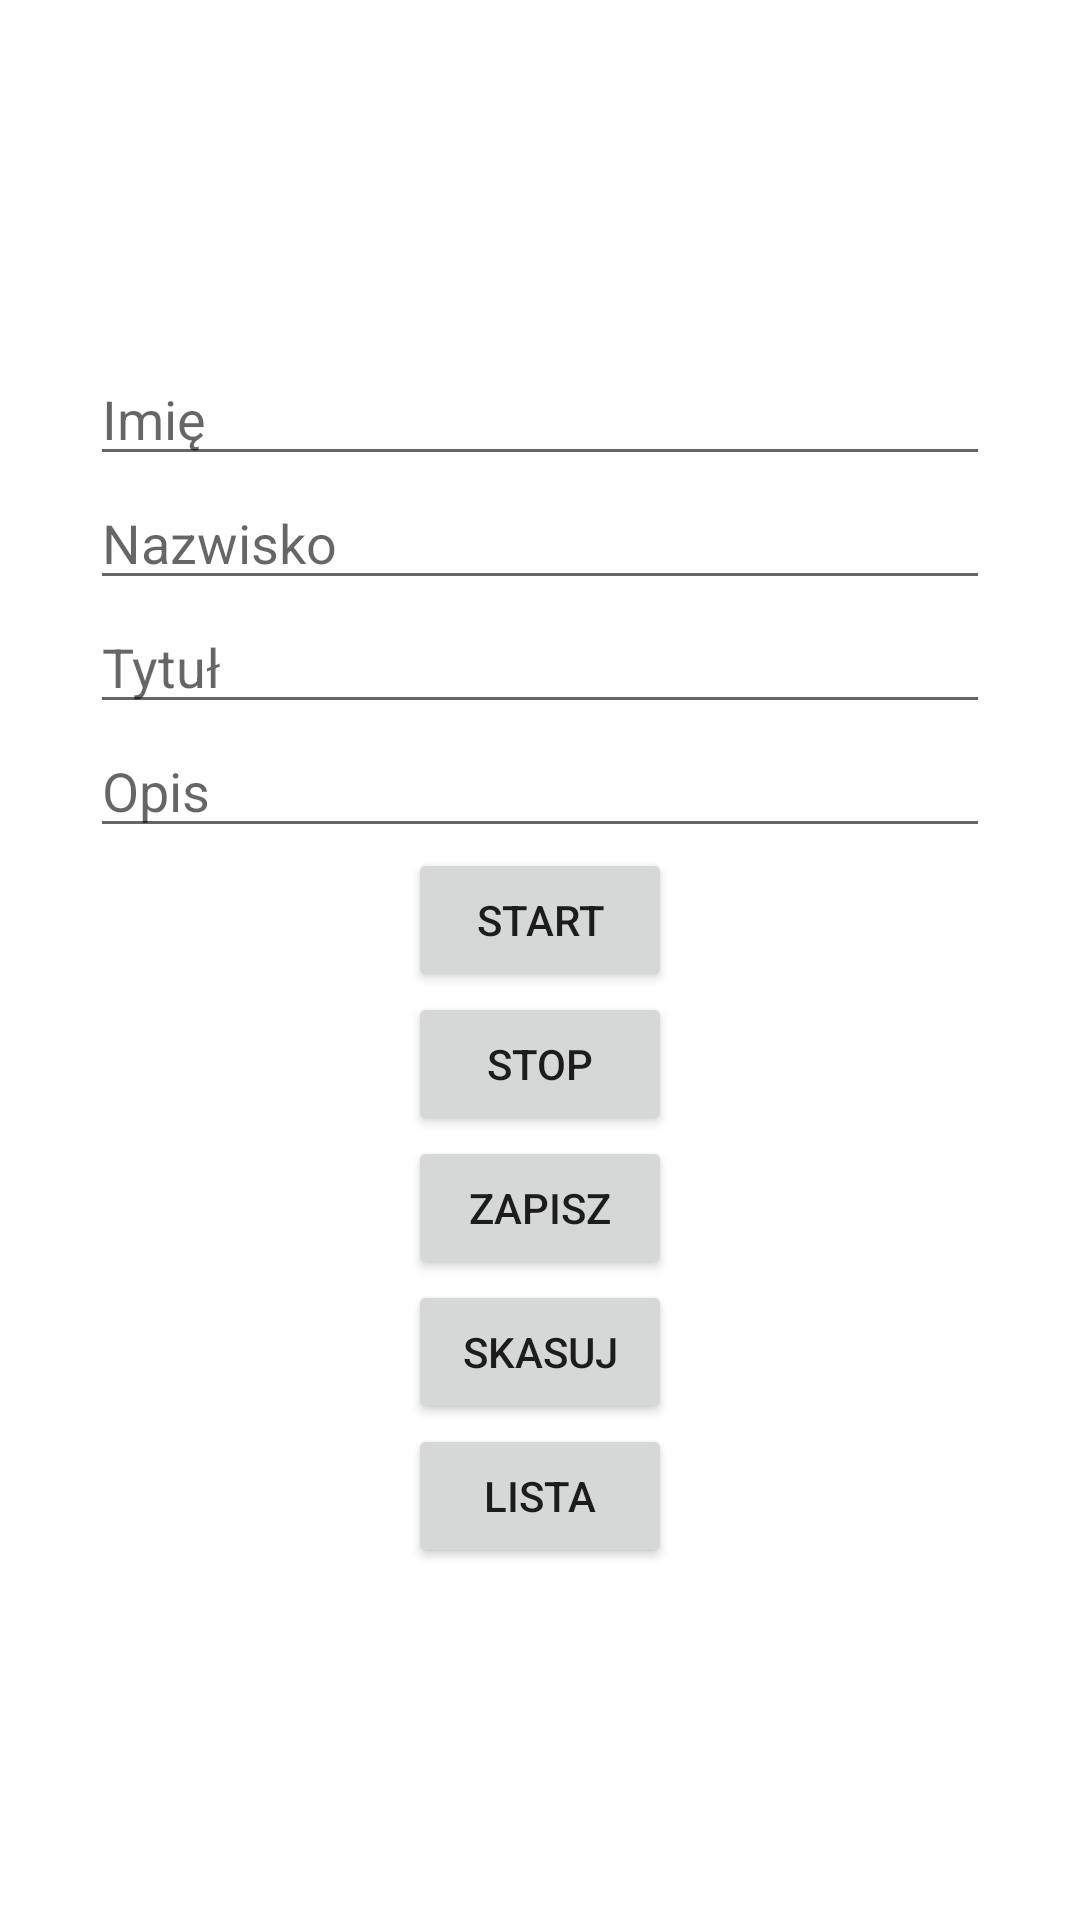

This screen was rendered from an Android layout file. Write that file and the resources it references.
<!-- AndroidManifest.xml: application theme Theme.Dyktafon11 -->
<!-- res/layout/activity_main.xml -->
<?xml version="1.0" encoding="utf-8"?>
<LinearLayout xmlns:android="http://schemas.android.com/apk/res/android"
    xmlns:tools="http://schemas.android.com/tools"
    android:layout_width="match_parent"
    android:layout_height="match_parent"
    tools:context=".MainActivity"
    android:orientation="vertical"
    android:gravity="center">

    <EditText
        android:id="@+id/name_entry"
        android:importantForAutofill="no"
        android:layout_height="wrap_content"
        android:layout_width="300dp"
        android:inputType="text"
        android:hint="@string/name_entry_text"/>

    <EditText
        android:id="@+id/surname_entry"
        android:importantForAutofill="no"
        android:layout_height="wrap_content"
        android:layout_width="300dp"
        android:inputType="text"
        android:hint="@string/surname_entry_text"/>

    <EditText
        android:id="@+id/title_entry"
        android:importantForAutofill="no"
        android:layout_height="wrap_content"
        android:layout_width="300dp"
        android:inputType="text"
        android:hint="@string/title_entry_text"/>

    <EditText
        android:id="@+id/info_entry"
        android:importantForAutofill="no"
        android:layout_height="wrap_content"
        android:layout_width="300dp"
        android:inputType="text"
        android:maxLength="30"
        android:hint="@string/info_entry_text"/>

    <Button
        android:id="@+id/button_start"
        android:layout_width="wrap_content"
        android:layout_height="wrap_content"
        android:text="@string/button_start_text" />

    <Button
        android:id="@+id/button_stop"
        android:layout_width="wrap_content"
        android:layout_height="wrap_content"
        android:text="@string/button_stop_text"/>

    <Button
        android:id="@+id/button_save"
        android:layout_width="wrap_content"
        android:layout_height="wrap_content"
        android:text="@string/button_save_text" />

    <Button
        android:id="@+id/button_delete"
        android:layout_width="wrap_content"
        android:layout_height="wrap_content"
        android:text="@string/button_delete_text" />

    <Button
        android:id="@+id/button_list"
        android:layout_width="wrap_content"
        android:layout_height="wrap_content"
        android:text="@string/button_list_text" />

</LinearLayout>
<!-- resources referenced by this layout -->
<resources>
  <string name="button_delete_text">SKASUJ</string>
  <string name="button_list_text">LISTA</string>
  <string name="button_save_text">ZAPISZ</string>
  <string name="button_start_text">START</string>
  <string name="button_stop_text">STOP</string>
  <string name="info_entry_text">Opis</string>
  <string name="name_entry_text">Imię</string>
  <string name="surname_entry_text">Nazwisko</string>
  <string name="title_entry_text">Tytuł</string>
  <style name="Theme.Dyktafon11" parent="Theme.MaterialComponents.DayNight.DarkActionBar">
          
          <item name="colorPrimary">@color/purple_500</item>
          <item name="colorPrimaryVariant">@color/purple_700</item>
          <item name="colorOnPrimary">@color/white</item>
          
          <item name="colorSecondary">@color/teal_200</item>
          <item name="colorSecondaryVariant">@color/teal_700</item>
          <item name="colorOnSecondary">@color/black</item>
          
          <item name="android:statusBarColor" tools:targetApi="l">?attr/colorPrimaryVariant</item>
          
      </style>
  <!-- not gathered from this repository: default colours our renderer supplied (Android Studio template values) -->
  <color name="purple_500">#FF6200EE</color>
  <color name="purple_700">#FF3700B3</color>
  <color name="teal_200">#FF03DAC5</color>
  <color name="teal_700">#FF018786</color>
  <color name="black">#FF000000</color>
  <color name="white">#FFFFFFFF</color>
</resources>
